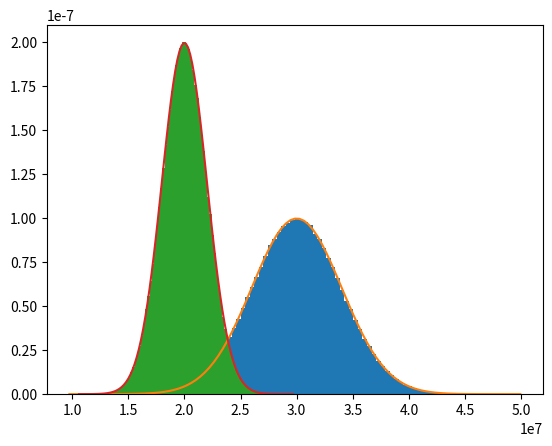

Write the Python code that produced this figure.
# -*- coding: utf-8 -*-
"""
Created on Thu Apr  2 21:05:55 2020

@author: StoyanBoyukliyski
"""

import numpy as np
import matplotlib.pyplot as plt

TotalR = 1000000
TotalS = 1000000

muR = 30*10**6
sigmaR = 4*10**6
 
muE = 20*10**6
sigmaE = 2*10**6


S = np.random.normal(muE, sigmaE, TotalS)
R = np.random.normal(muR, sigmaR, TotalR)

countR, binsR, patches = plt.hist(R, bins = 100, density = True)
plt.plot(binsR, (1/(sigmaR*np.sqrt(2*np.pi)))*np.exp(-(binsR-muR)**2/(2*sigmaR**2)))

countS, binsS, patches = plt.hist(S, 100, density = True)
plt.plot(binsS, (1/(sigmaE*np.sqrt(2*np.pi)))*np.exp(-(binsS-muE)**2/(2*sigmaE**2)))
plt.show()


Pf = 0
for j in range(len(binsR)-2):
    Pfcur = 0
    CountR = 0
    for i in range(len(binsS)-2):
        if binsR[j]<= binsS[i]:
            CountR = (countR[j+1]+countR[j])*(binsR[j+1]-binsR[j])/2
        else:
            pass
        Pfcur = Pfcur + CountR*(countS[i+1]+countS[i])*(binsS[i+1]-binsS[i])/2
    Pf = Pf + Pfcur
    
print(Pf)

